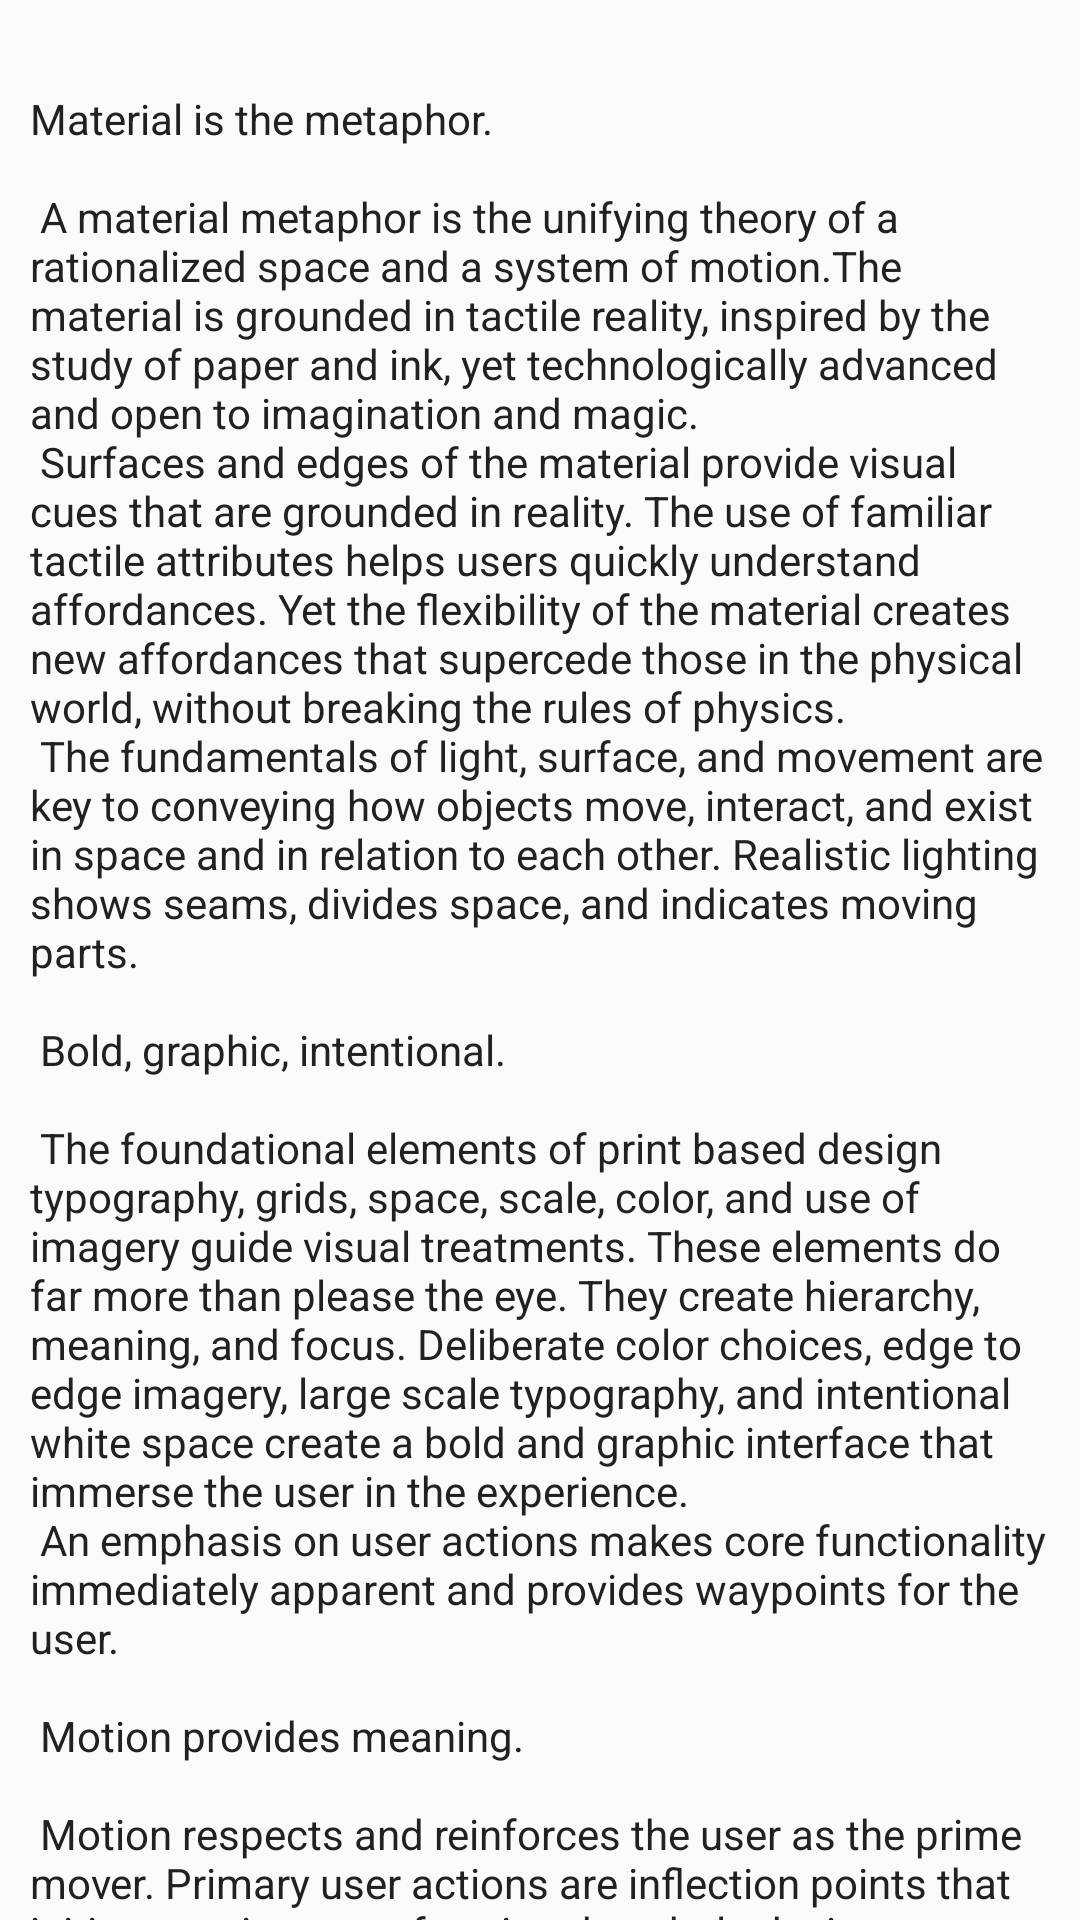

Here is an Android app screen rendered from its layout file. Give the layout XML and the strings, colors and styles it references.
<!-- AndroidManifest.xml: application theme AppTheme -->
<!-- res/layout/content_user.xml -->
<?xml version="1.0" encoding="utf-8"?>
<android.support.v4.widget.NestedScrollView xmlns:android="http://schemas.android.com/apk/res/android"
    xmlns:app="http://schemas.android.com/apk/res-auto"
    xmlns:tools="http://schemas.android.com/tools"
    android:layout_width="match_parent"
    android:layout_height="match_parent"
    app:layout_behavior="@string/appbar_scrolling_view_behavior"
    tools:context="com.simoncherry.lastletter.UserActivity"
    tools:showIn="@layout/activity_user">

    <FrameLayout
        android:layout_width="wrap_content"
        android:layout_height="wrap_content"
        android:layout_marginTop="30dp"
        android:paddingLeft="10dp"
        android:paddingRight="10dp">

        <TextView
            android:id="@+id/tv_letter"
            android:layout_width="wrap_content"
            android:layout_height="wrap_content"
            android:layout_margin="@dimen/text_margin"
            android:text="@string/large_text"
            android:textColor="@color/colorPrimaryTextDark"/>

        <EditText
            android:id="@+id/et_letter"
            android:layout_width="wrap_content"
            android:layout_height="wrap_content"
            android:visibility="invisible"
            android:textColor="@color/colorPrimaryTextDark"/>

    </FrameLayout>



</android.support.v4.widget.NestedScrollView>
<!-- res/layout/activity_user.xml (included above) -->
<?xml version="1.0" encoding="utf-8"?>
<android.support.design.widget.CoordinatorLayout xmlns:android="http://schemas.android.com/apk/res/android"
    xmlns:app="http://schemas.android.com/apk/res-auto"
    xmlns:tools="http://schemas.android.com/tools"
    android:layout_width="match_parent"
    android:layout_height="match_parent"
    android:fitsSystemWindows="true"
    tools:context="com.simoncherry.lastletter.UserActivity">

    <android.support.design.widget.AppBarLayout
        android:id="@+id/app_bar"
        android:layout_width="match_parent"
        android:layout_height="@dimen/app_bar_height"
        android:fitsSystemWindows="true"
        android:theme="@style/AppTheme.AppBarOverlay">

        <android.support.design.widget.CollapsingToolbarLayout
            android:id="@+id/toolbar_layout"
            android:layout_width="match_parent"
            android:layout_height="match_parent"
            android:fitsSystemWindows="true"
            app:contentScrim="?attr/colorPrimary"
            app:layout_scrollFlags="scroll|exitUntilCollapsed">

            <android.support.v7.widget.Toolbar
                android:id="@+id/toolbar"
                android:layout_width="match_parent"
                android:layout_height="?attr/actionBarSize"
                app:layout_collapseMode="pin"
                app:popupTheme="@style/AppTheme.PopupOverlay" />

        </android.support.design.widget.CollapsingToolbarLayout>
    </android.support.design.widget.AppBarLayout>

    <include layout="@layout/content_user" />

    <android.support.design.widget.FloatingActionButton
        android:id="@+id/fab"
        android:layout_width="wrap_content"
        android:layout_height="wrap_content"
        android:layout_margin="@dimen/fab_margin"
        android:src="@android:drawable/ic_dialog_email"
        app:layout_anchor="@id/app_bar"
        app:layout_anchorGravity="bottom|end" />

</android.support.design.widget.CoordinatorLayout>
<!-- resources referenced by this layout -->
<resources>
  <color name="colorPrimaryTextDark">#212121</color>
  <color name="colorPrimary">#009688</color>
  <color name="colorPrimaryDark">#00796b</color>
  <color name="colorAccent">#00bcd4</color>
  <color name="colorPrimaryText">@android:color/white</color>
</resources>
